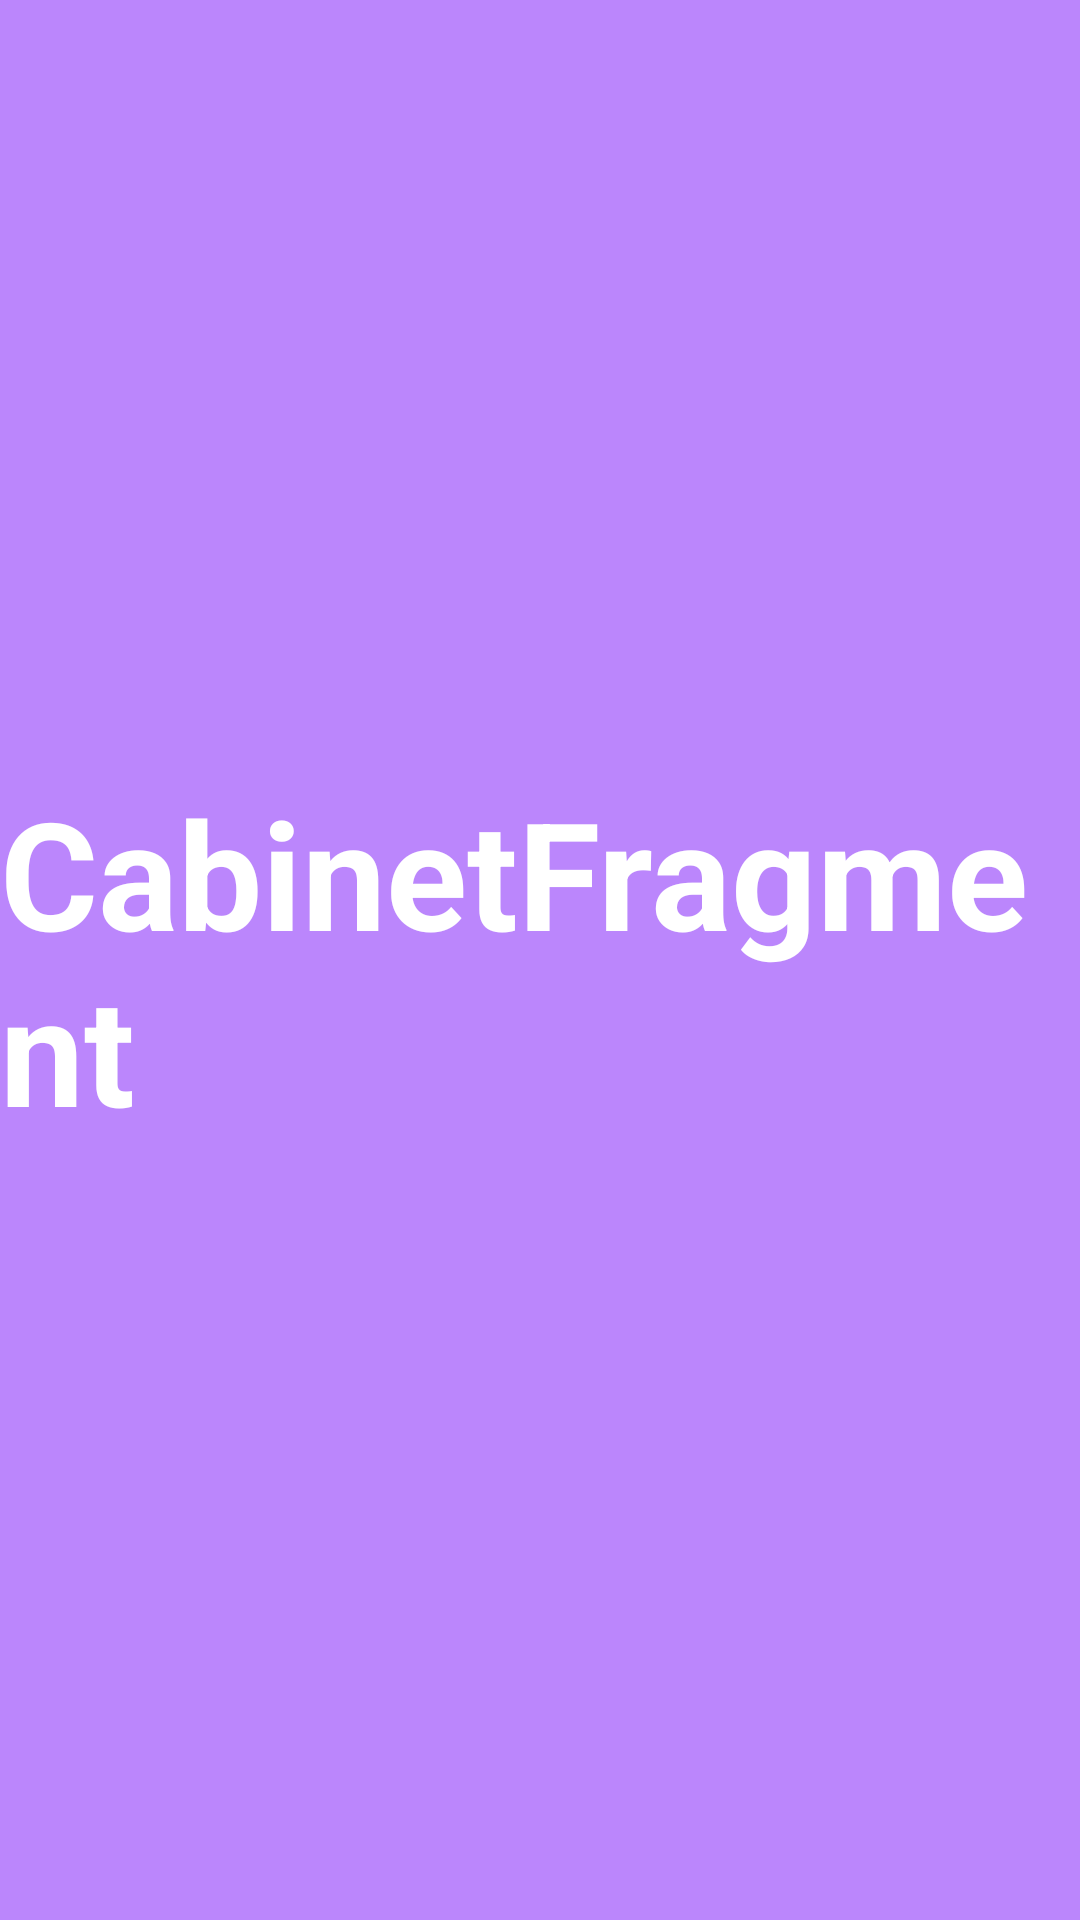

Here is an Android app screen rendered from its layout file. Give the layout XML and the strings, colors and styles it references.
<!-- AndroidManifest.xml: application theme Theme.Menu1 -->
<!-- res/layout/fragment_cabinet.xml -->
<?xml version="1.0" encoding="utf-8"?>
<androidx.constraintlayout.widget.ConstraintLayout xmlns:android="http://schemas.android.com/apk/res/android"
    xmlns:app="http://schemas.android.com/apk/res-auto"
    xmlns:tools="http://schemas.android.com/tools"
    android:layout_width="match_parent"
    android:layout_height="match_parent"
    tools:context=".CabinetFragment"
    android:background="@color/purple_200">


    <TextView
        android:id="@+id/c_t"
        android:layout_width="wrap_content"
        android:layout_height="wrap_content"
        android:text="CabinetFragment"
        android:textColor="@color/white"
        android:textSize="50sp"
        android:textStyle="bold"
        app:layout_constraintBottom_toBottomOf="parent"
        app:layout_constraintEnd_toEndOf="parent"
        app:layout_constraintStart_toStartOf="parent"
        app:layout_constraintTop_toTopOf="parent" />
</androidx.constraintlayout.widget.ConstraintLayout>
<!-- resources referenced by this layout -->
<resources>
  <style name="Theme.Menu1" parent="Theme.MaterialComponents.DayNight.NoActionBar">
          
          <item name="colorPrimary">@color/purple_500</item>
          <item name="colorPrimaryVariant">@color/purple_700</item>
          <item name="colorOnPrimary">@color/white</item>
          
          <item name="colorSecondary">@color/teal_200</item>
          <item name="colorSecondaryVariant">@color/teal_700</item>
          <item name="colorOnSecondary">@color/black</item>
          
          <item name="android:statusBarColor">?attr/colorPrimaryVariant</item>
          
      </style>
  <!-- not gathered from this repository: default colours our renderer supplied (Android Studio template values) -->
  <color name="purple_200">#FFBB86FC</color>
  <color name="purple_500">#FF6200EE</color>
  <color name="purple_700">#FF3700B3</color>
  <color name="teal_200">#FF03DAC5</color>
  <color name="teal_700">#FF018786</color>
  <color name="black">#FF000000</color>
  <color name="white">#FFFFFFFF</color>
</resources>
